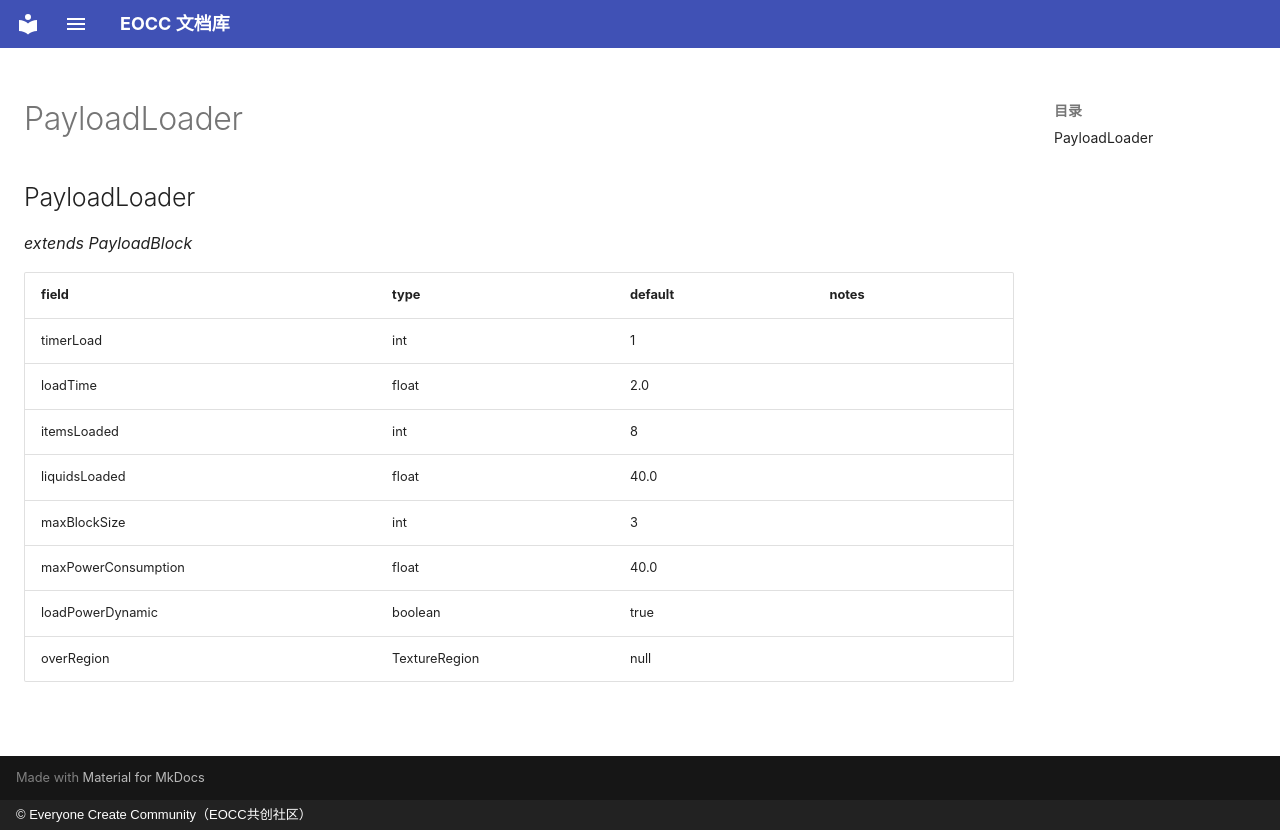

repository: eoccc/eoccc.github.io · page: wiki/mindustry/en/Modding%20Classes/PayloadLoader/index.html · generator: mkdocs · copyright: © Everyone Create Community（EOCC共创社区）

# PayloadLoader

## PayloadLoader

*extends PayloadBlock*

| field | type | default | notes |
|---|---|---|---|
| timerLoad | int | 1 |  |
| loadTime | float | 2.0 |  |
| itemsLoaded | int | 8 |  |
| liquidsLoaded | float | 40.0 |  |
| maxBlockSize | int | 3 |  |
| maxPowerConsumption | float | 40.0 |  |
| loadPowerDynamic | boolean | true |  |
| overRegion | TextureRegion | null |  |
